Labelled photos from "data", an image-classification folder in AFHEEM/AHClassifier. The possible labels are: food, non-food.

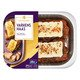
Label: food

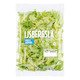
Label: food

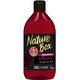
Label: non-food

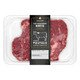
Label: food

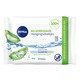
Label: non-food

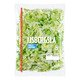
Label: food
